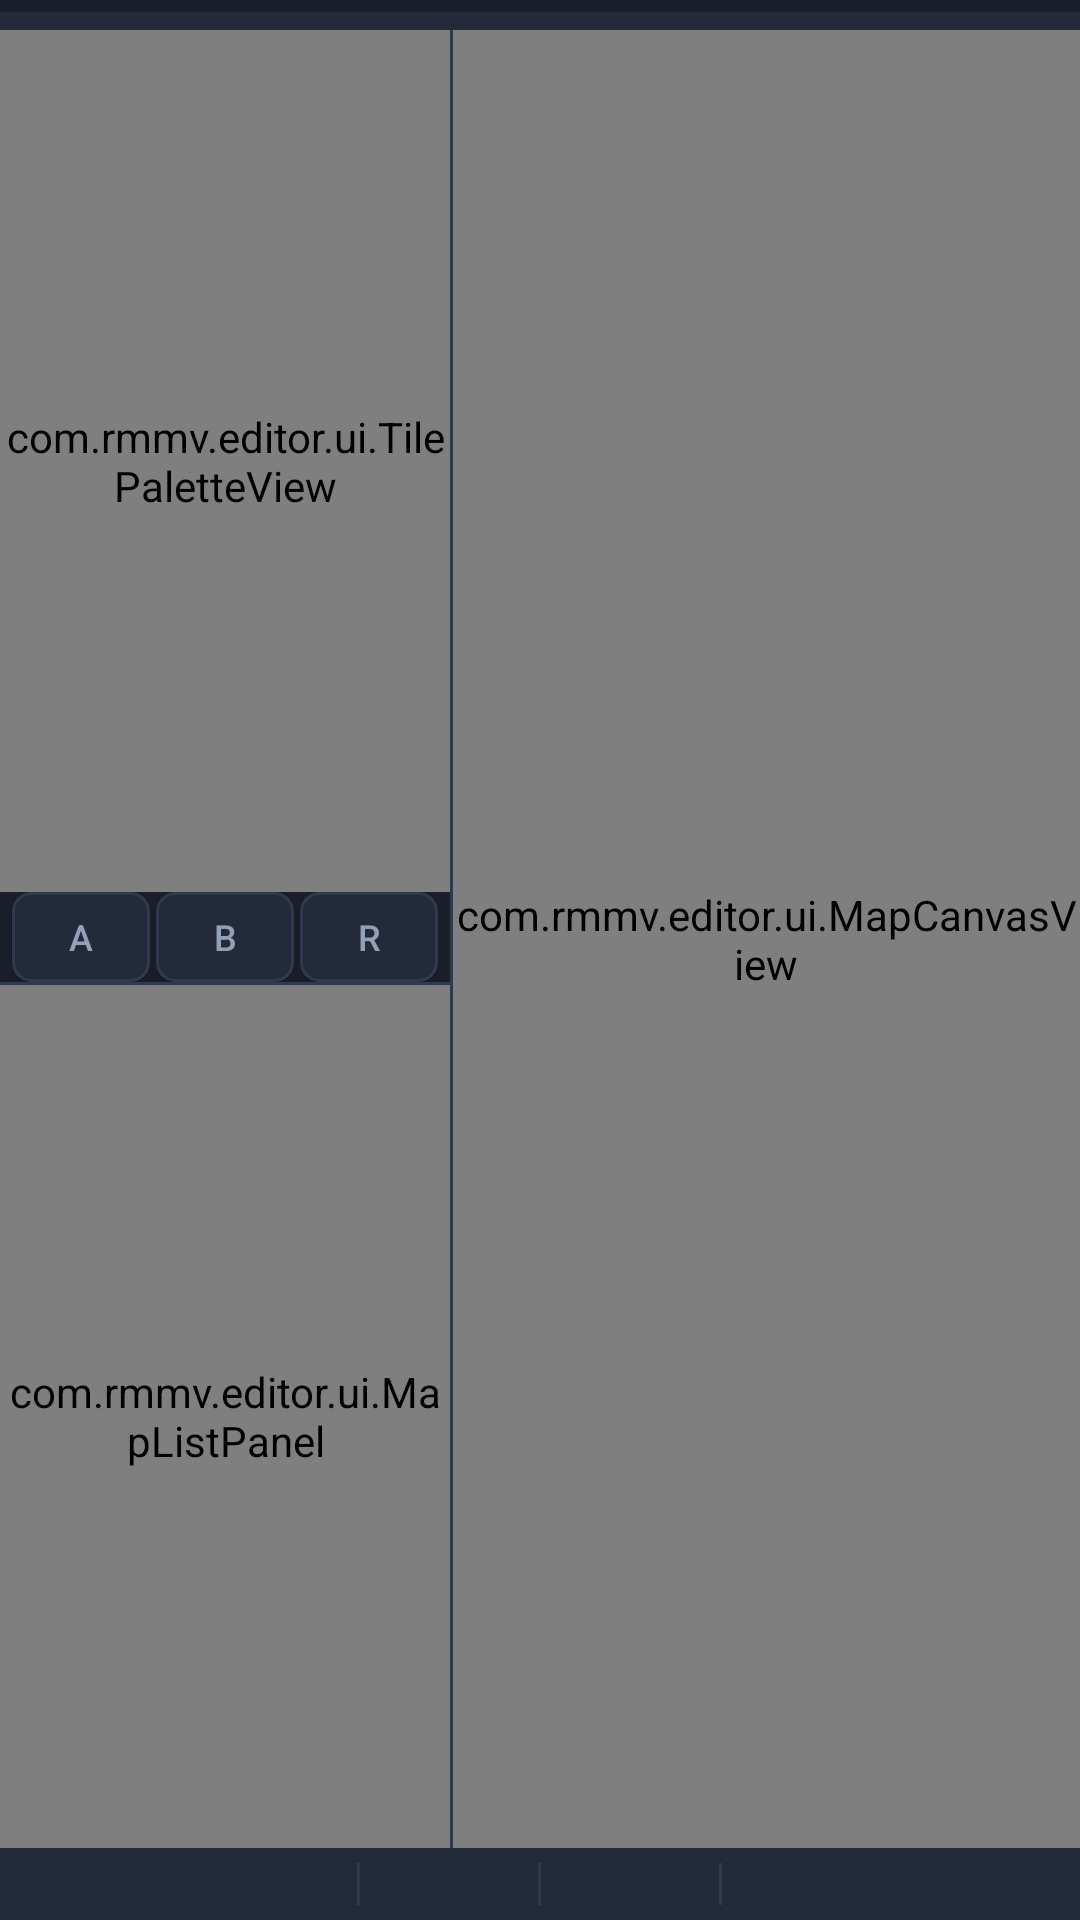

The Android layout XML behind this screen, and the referenced resources:
<!-- AndroidManifest.xml: application theme Theme.Rmmv -->
<!-- res/layout/activity_map_editor.xml -->
<?xml version="1.0" encoding="utf-8"?>
<LinearLayout xmlns:android="http://schemas.android.com/apk/res/android"
    android:id="@+id/root"
    android:layout_width="match_parent"
    android:layout_height="match_parent"
    android:orientation="vertical"
    android:background="@color/bg"
    android:fitsSystemWindows="false">

    
    <HorizontalScrollView
        android:layout_width="match_parent"
        android:layout_height="wrap_content"
        android:background="@color/bg2"
        android:scrollbars="none">

        <LinearLayout
            android:id="@+id/menuBar"
            android:layout_width="wrap_content"
            android:layout_height="wrap_content"
            android:orientation="horizontal"
            android:paddingStart="6dp"
            android:paddingEnd="6dp"
            android:paddingTop="2dp"
            android:paddingBottom="2dp" />
    </HorizontalScrollView>

    
    <HorizontalScrollView
        android:layout_width="match_parent"
        android:layout_height="wrap_content"
        android:background="@color/bg3"
        android:scrollbars="none">

        <LinearLayout
            android:id="@+id/toolBar"
            android:layout_width="wrap_content"
            android:layout_height="wrap_content"
            android:orientation="horizontal"
            android:gravity="center_vertical"
            android:paddingStart="4dp"
            android:paddingEnd="4dp"
            android:paddingTop="3dp"
            android:paddingBottom="3dp" />
    </HorizontalScrollView>

    
    <LinearLayout
        android:layout_width="match_parent"
        android:layout_height="0dp"
        android:layout_weight="1"
        android:orientation="horizontal">

        
        <LinearLayout
            android:layout_width="@dimen/pc_left_panel_width"
            android:layout_height="match_parent"
            android:layout_weight="0"
            android:orientation="vertical"
            android:background="@color/bg2">

            
            <com.rmmv.editor.ui.TilePaletteView
                android:id="@+id/palette"
                android:layout_width="match_parent"
                android:layout_height="0dp"
                android:layout_weight="1" />

            
            <LinearLayout
                android:layout_width="match_parent"
                android:layout_height="30dp"
                android:orientation="horizontal"
                android:background="@color/bg2"
                android:paddingStart="3dp"
                android:paddingEnd="3dp">

                <Button android:id="@+id/tabA" style="@style/PcTabBtn" android:text="A" />
                <Button android:id="@+id/tabB" style="@style/PcTabBtn" android:text="B" />
                <Button android:id="@+id/tabR" style="@style/PcTabBtn" android:text="R" />
            </LinearLayout>

            <View
                android:layout_width="match_parent"
                android:layout_height="1dp"
                android:background="@color/line" />

            
            <com.rmmv.editor.ui.MapListPanel
                android:id="@+id/mapList"
                android:layout_width="match_parent"
                android:layout_height="0dp"
                android:layout_weight="1" />
        </LinearLayout>

        <View
            android:layout_width="1dp"
            android:layout_height="match_parent"
            android:background="@color/line" />

        
        <com.rmmv.editor.ui.MapCanvasView
            android:id="@+id/canvas"
            android:layout_width="0dp"
            android:layout_height="match_parent"
            android:layout_weight="1"
            android:background="@color/canvas_bg" />
    </LinearLayout>

    
    <LinearLayout
        android:id="@+id/statusBar"
        android:layout_width="match_parent"
        android:layout_height="24dp"
        android:orientation="horizontal"
        android:gravity="center_vertical"
        android:background="@color/bg3">

        <TextView
            android:id="@+id/status"
            android:layout_width="0dp"
            android:layout_height="wrap_content"
            android:layout_weight="2"
            android:paddingStart="8dp"
            android:paddingEnd="8dp"
            android:textColor="@color/fg"
            android:textSize="11sp"
            android:maxLines="1"
            android:ellipsize="end"
            android:fontFamily="monospace" />

        <View android:layout_width="1dp" android:layout_height="14dp" android:background="@color/line" />

        <TextView
            android:id="@+id/statusMode"
            android:layout_width="0dp"
            android:layout_height="wrap_content"
            android:layout_weight="1"
            android:gravity="center"
            android:textColor="@color/fg_dim"
            android:textSize="11sp"
            android:maxLines="1" />

        <View android:layout_width="1dp" android:layout_height="14dp" android:background="@color/line" />

        <TextView
            android:id="@+id/zoom"
            android:layout_width="0dp"
            android:layout_height="wrap_content"
            android:layout_weight="1"
            android:gravity="center"
            android:textColor="@color/fg_dim"
            android:textSize="11sp" />

        <View android:layout_width="1dp" android:layout_height="14dp" android:background="@color/line" />

        <TextView
            android:id="@+id/statusTileset"
            android:layout_width="0dp"
            android:layout_height="wrap_content"
            android:layout_weight="2"
            android:gravity="end"
            android:paddingEnd="8dp"
            android:textColor="@color/fg_dim"
            android:textSize="11sp"
            android:maxLines="1"
            android:ellipsize="end" />
    </LinearLayout>
</LinearLayout>
<!-- resources referenced by this layout -->
<resources>
  <color name="bg">#FF12151C</color>
  <color name="bg2">#FF1A1F2B</color>
  <color name="bg3">#FF232A3A</color>
  <color name="canvas_bg">#FF0A0C12</color>
  <color name="fg">#FFE8ECF5</color>
  <color name="fg_dim">#FF93A0B8</color>
  <color name="line">#FF313A4D</color>
  <dimen name="pc_left_panel_width">150dp</dimen>
  <style name="PcTabBtn">
          <item name="android:layout_width">0dp</item>
          <item name="android:layout_height">match_parent</item>
          <item name="android:layout_weight">1</item>
          <item name="android:layout_marginStart">1dp</item>
          <item name="android:layout_marginEnd">1dp</item>
          <item name="android:minWidth">0dp</item>
          <item name="android:minHeight">0dp</item>
          <item name="android:textSize">12sp</item>
          <item name="android:textAllCaps">false</item>
          <item name="android:background">@drawable/bg_button</item>
          <item name="android:backgroundTint">@null</item>
          <item name="backgroundTint">@null</item>
          <item name="android:textColor">@color/fg_dim</item>
          <item name="android:elevation">0dp</item>
      </style>
  <style name="Theme.Rmmv" parent="Theme.Material3.Dark.NoActionBar">
          <item name="android:windowBackground">@color/bg</item>
          <item name="android:statusBarColor">@color/bg2</item>
          <item name="android:navigationBarColor">@color/bg2</item>
          <item name="colorPrimary">@color/accent</item>
          <item name="colorOnPrimary">#FFFFFFFF</item>
          <item name="android:textColorPrimary">@color/fg</item>
          <item name="android:textColorSecondary">@color/fg_dim</item>
  
          
          <item name="materialButtonStyle">@style/Widget.AppCompat.Button</item>
      </style>
  <!-- drawable bg_button (drawable) -->
  <?xml version="1.0" encoding="utf-8"?>
  <ripple xmlns:android="http://schemas.android.com/apk/res/android"
      android:color="#33FFFFFF">
      <item>
          <shape android:shape="rectangle">
              <solid android:color="@color/bg3" />
              <corners android:radius="6dp" />
              <stroke android:width="1dp" android:color="@color/line" />
          </shape>
      </item>
  </ripple>
  <color name="accent">#FF4A8CFF</color>
</resources>
